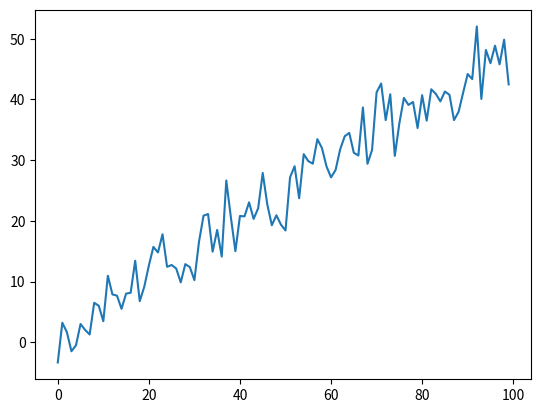

This figure's Python source:
import numpy as np
from matplotlib import pyplot as plt

 # random seeds generated by runman (replaced <seeds>)
try:
    random.seed(115196)
except NameError:
    pass # random is not imported and used
try:
    np.random.seed(115196)
except NameError:
    pass # random is not imported and used
try:
    tf.set_random_seed(115196)
except NameError:
    pass # random is not imported and used

# configurations generated by runman (replaced <config>) 
w = 0.5 
noise = 3 


# from configs, we now have the vars w and noise
w = np.array(w)
x = np.arange(0, 100, 1)
y = w*x + np.random.normal(0, noise, 100)

plt.plot(x, y)
plt.savefig('plot.png')